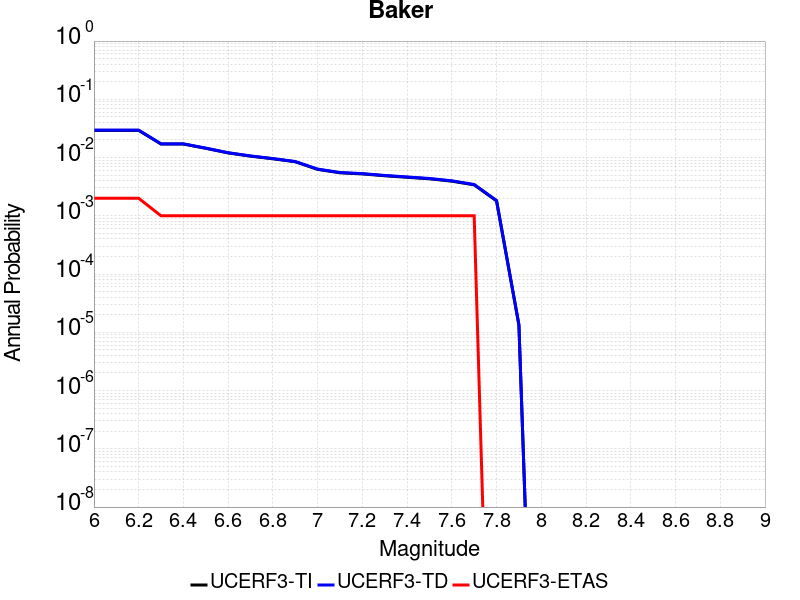

The file beside this chart, header and first rows:
Magnitude, UCERF3-TI Prob, UCERF3-TD Prob, UCERF3-ETAS Prob
6.0, 0.02928, 0.02953, 0.002
6.1, 0.02928, 0.02953, 0.002
6.2, 0.02928, 0.02953, 0.002
6.3, 0.01707, 0.0172, 0.001
6.4, 0.01707, 0.0172, 0.001
6.5, 0.01441, 0.01453, 0.001
6.6, 0.01201, 0.01211, 0.001
6.7, 0.01057, 0.01067, 0.001
6.8, 0.009533, 0.009619, 0.001
6.9, 0.008475, 0.008555, 0.001
7.0, 0.006272, 0.006341, 0.001
7.1, 0.005476, 0.005542, 0.001
7.2, 0.005239, 0.005304, 0.001
7.3, 0.004872, 0.004934, 0.001
7.4, 0.004587, 0.004648, 0.001
7.5, 0.004318, 0.004376, 0.001
7.6, 0.003934, 0.003989, 0.001
7.7, 0.003401, 0.00345, 0.001
7.8, 0.001803, 0.001832, 0.0
7.9, 1.3353022E-5, 1.3523625E-5, 0.0
